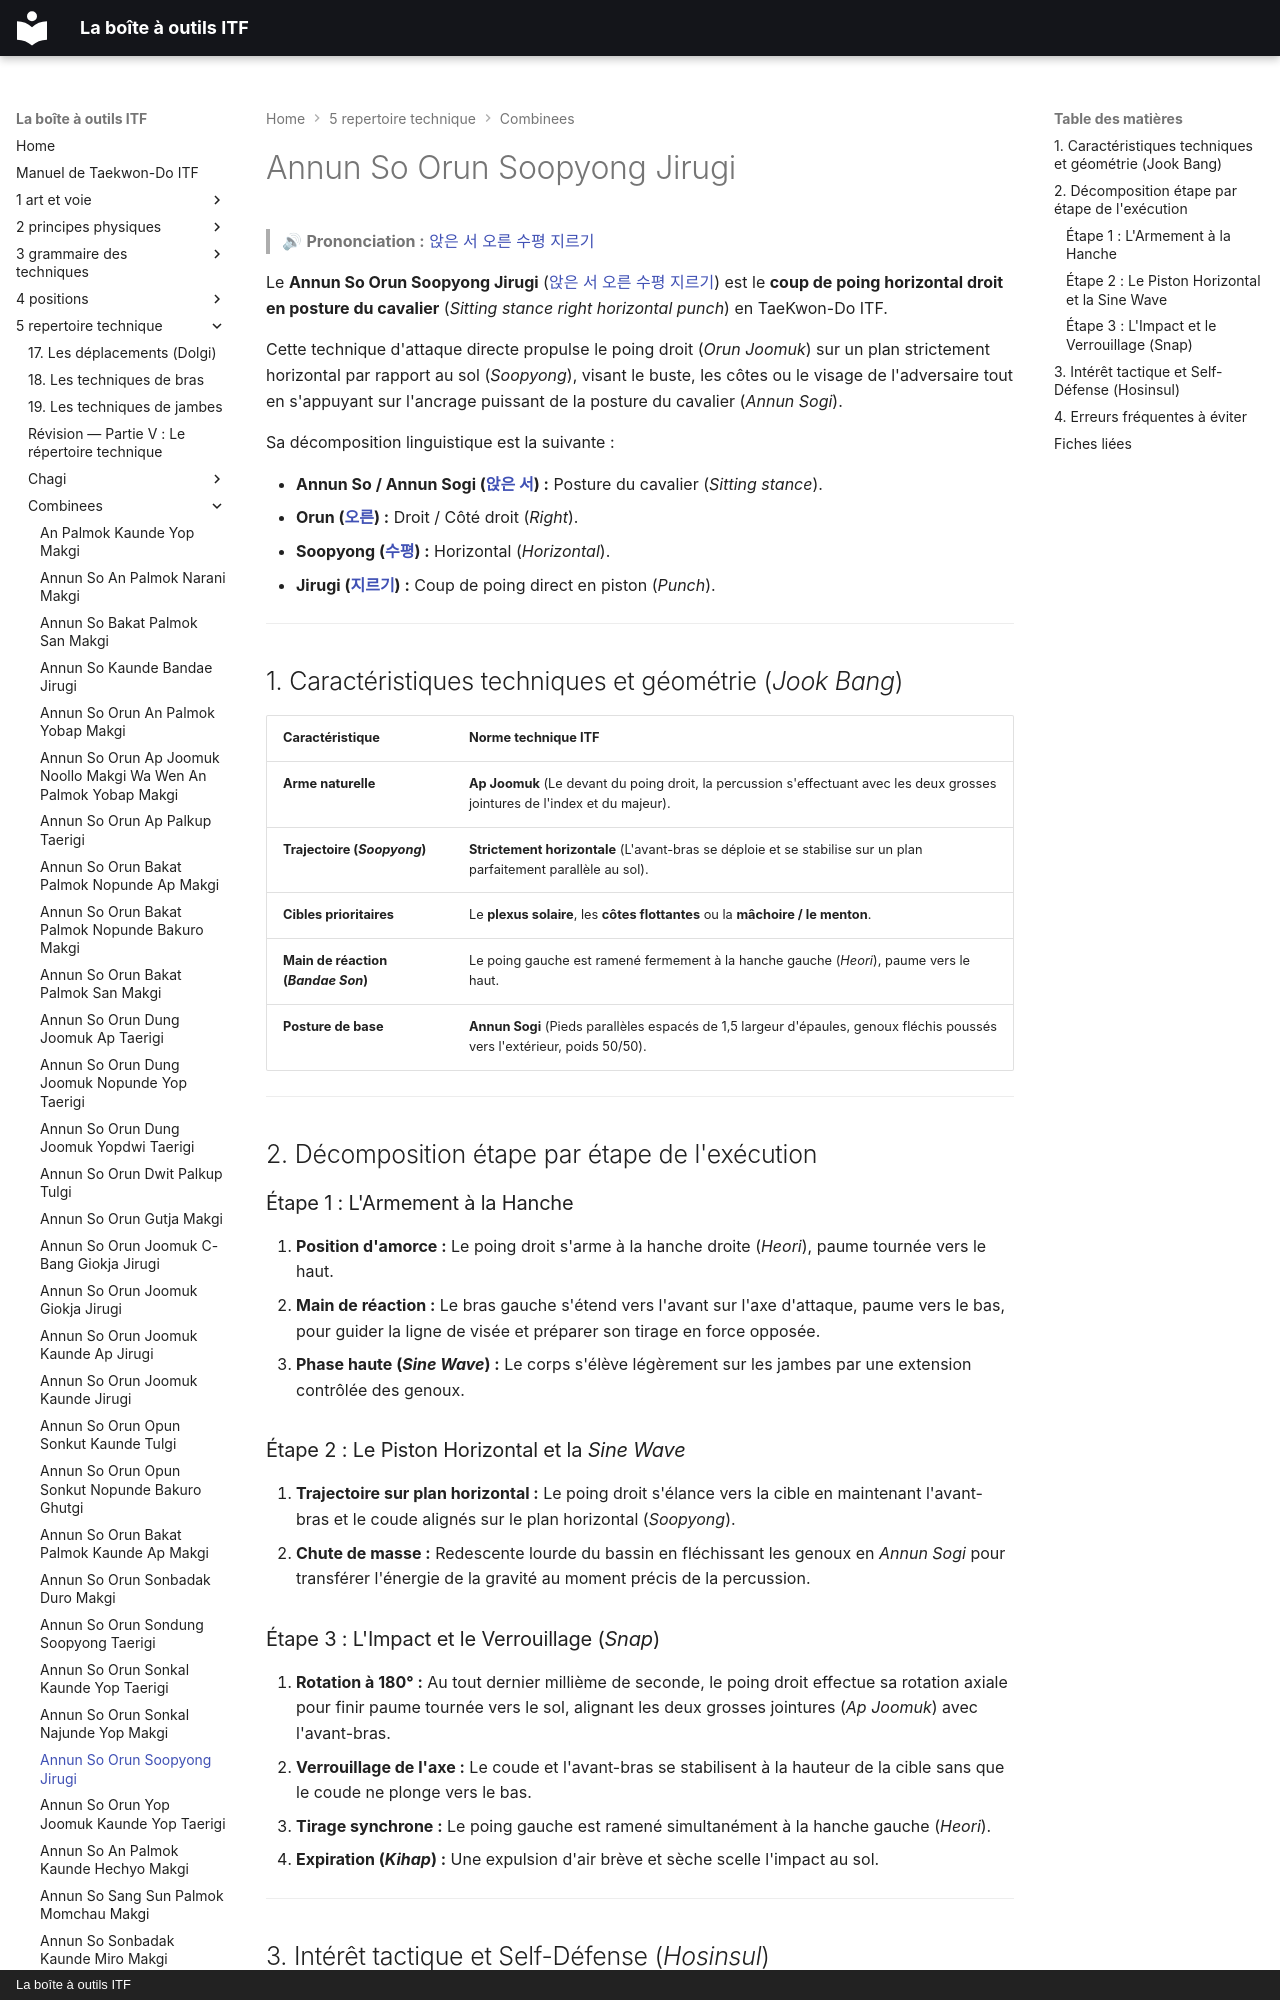

repository: yvmori1/La-boite-outils-ITF · page: 5-repertoire-technique/combinees/Annun-So-Orun-Soopyong-Jirugi/index.html · generator: mkdocs · copyright: La boîte à outils ITF

# Annun So Orun Soopyong Jirugi

> 🔊 **Prononciation :** [앉은 서 오른 수평 지르기](../../audio/Techniques/Annun-So-Orun-Soopyong-Jirugi.m4a)

Le **Annun So Orun Soopyong Jirugi** ([앉은 서 오른 수평 지르기](../../audio/Techniques/Annun-So-Orun-Soopyong-Jirugi.m4a)) est le **coup de poing horizontal droit en posture du cavalier** (*Sitting stance right horizontal punch*) en TaeKwon-Do ITF.

Cette technique d'attaque directe propulse le poing droit (*Orun Joomuk*) sur un plan strictement horizontal par rapport au sol (*Soopyong*), visant le buste, les côtes ou le visage de l'adversaire tout en s'appuyant sur l'ancrage puissant de la posture du cavalier (*Annun Sogi*).

Sa décomposition linguistique est la suivante :

* **Annun So / Annun Sogi ([앉은 서](../../audio/termes/annun-so.m4a)) :** Posture du cavalier (*Sitting stance*).
* **Orun ([오른](../../audio/grammaire/Orun.m4a)) :** Droit / Côté droit (*Right*).
* **Soopyong ([수평](../../audio/termes/soopyong.m4a)) :** Horizontal (*Horizontal*).
* **Jirugi ([지르기](../../audio/grammaire/Jirugi.m4a)) :** Coup de poing direct en piston (*Punch*).

---
